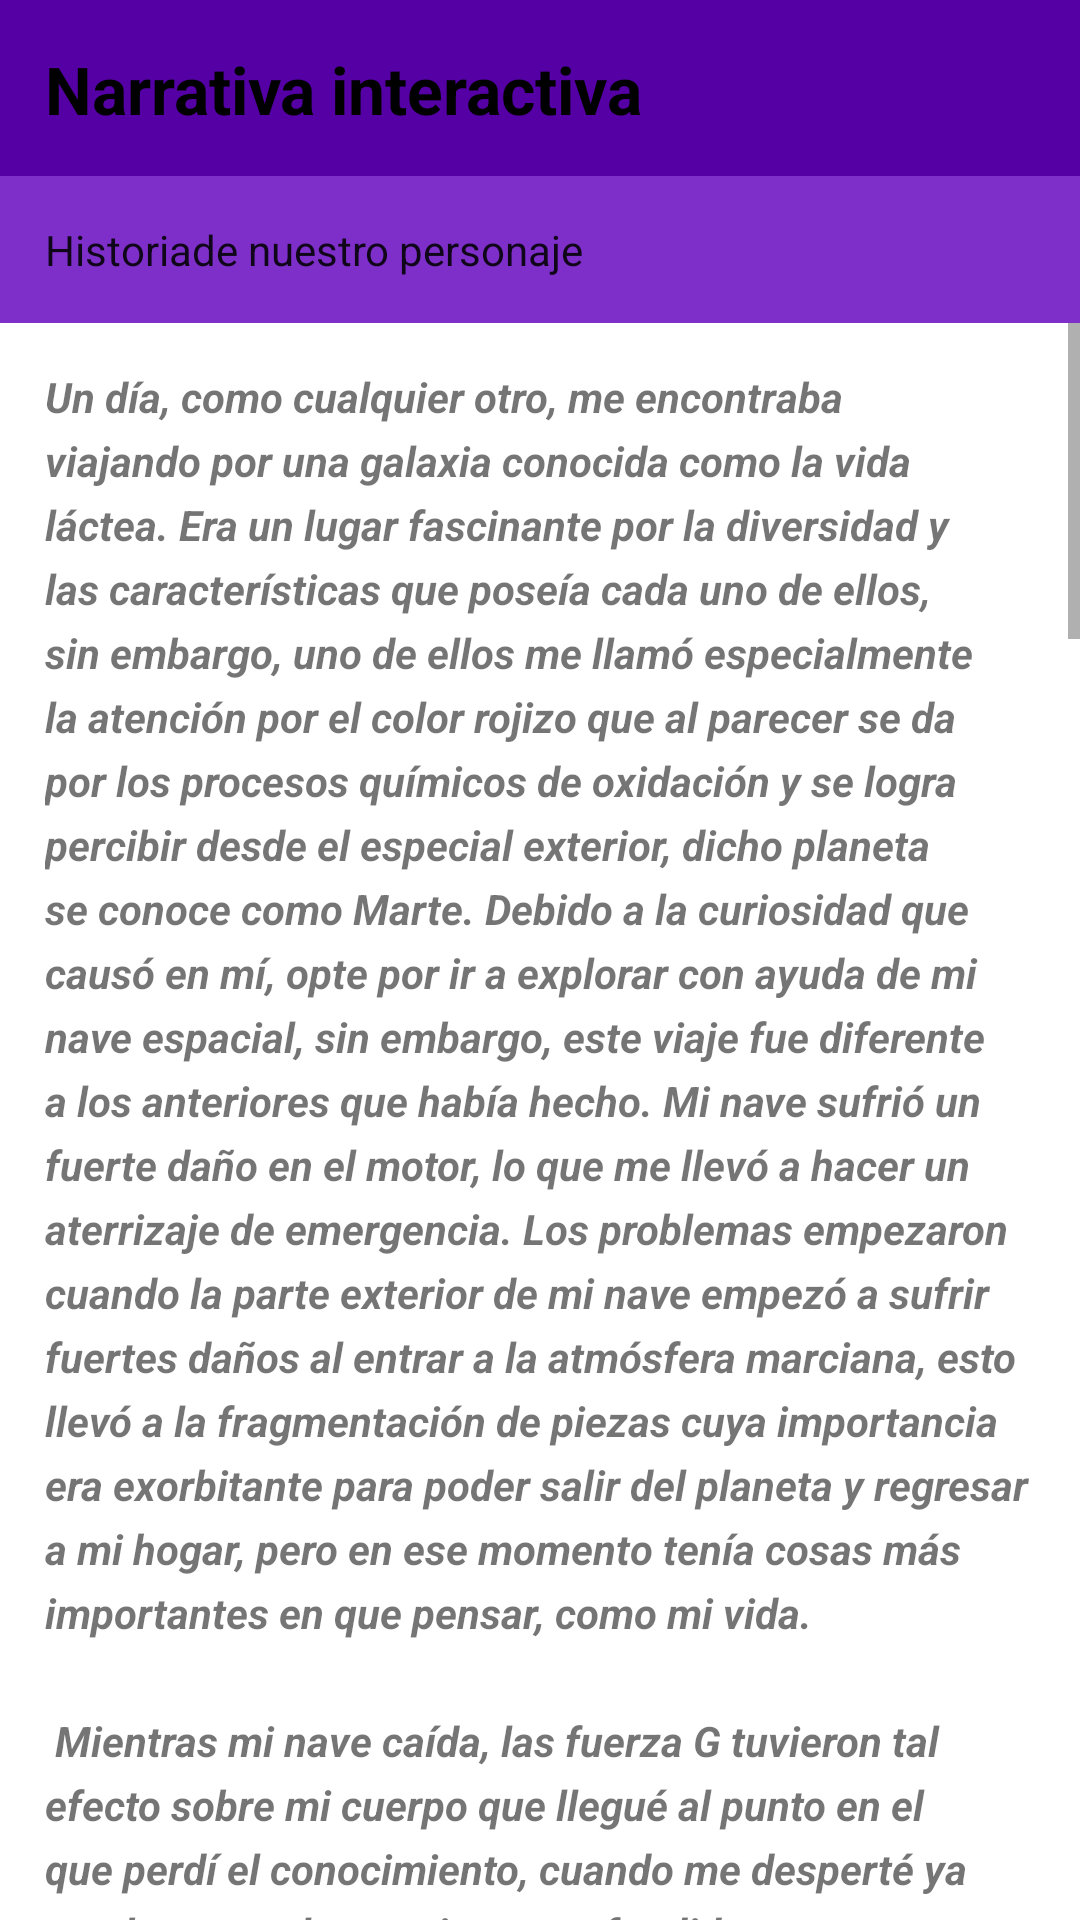

Reconstruct the res/layout file that produces this screen, plus the resources it refers to.
<!-- AndroidManifest.xml: application theme Theme.LostOnMars -->
<!-- res/layout/activity_narraccion.xml -->
<?xml version="1.0" encoding="utf-8"?>
<RelativeLayout xmlns:android="http://schemas.android.com/apk/res/android"
    xmlns:app="http://schemas.android.com/apk/res-auto"
    xmlns:tools="http://schemas.android.com/tools"
    android:layout_width="match_parent"
    android:layout_height="match_parent"
    tools:context=".NarraccionActivity">

    <TextView
        android:id="@+id/Narrativa_hading"
        android:layout_width="match_parent"
        android:layout_height="wrap_content"
        android:background="#5400A4"
        android:padding="@dimen/pading"
        android:text="@string/Narrativa"
        android:textAppearance="@android:style/TextAppearance.DeviceDefault.Large"
        android:textColor="@color/ColorBlack"
        android:textStyle="bold" />

    <TextView
        android:id="@+id/Narrativa_subheading"
        android:layout_width="match_parent"
        android:layout_height="wrap_content"
        android:layout_below="@id/Narrativa_hading"
        android:layout_marginTop="-1dp"
        android:background="#7E2EC9 "
        android:padding="@dimen/pading"
        android:text="@string/Historia"

        android:textAppearance="@android:style/TextAppearance.DeviceDefault" />

    <ScrollView
        android:layout_width="wrap_content"
        android:layout_height="wrap_content"
        android:layout_below="@id/Narrativa_subheading"
        >

        <TextView
            android:id="@+id/Narrativa"
            android:layout_width="wrap_content"
            android:layout_height="wrap_content"
            android:layout_below="@id/Article_subheading"
            android:lineSpacingExtra="5sp"
            android:padding="@dimen/pading"
            android:text="@string/Texto"></TextView>
    </ScrollView>
</RelativeLayout>
<!-- resources referenced by this layout -->
<resources>
  <color name="ColorBlack">#000000</color>
  <dimen name="pading">15dp</dimen>
  <string name="Historia">Historiade nuestro personaje</string>
  <string name="Narrativa">Narrativa interactiva</string>
  <color name="purple_500">#FF6200EE</color>
  <color name="purple_700">#FF3700B3</color>
  <color name="white">#FFFFFFFF</color>
  
  
      //Register and Login
  <color name="teal_200">#FF03DAC5</color>
  <color name="teal_700">#FF018786</color>
  <color name="black">#FF000000</color>
</resources>
